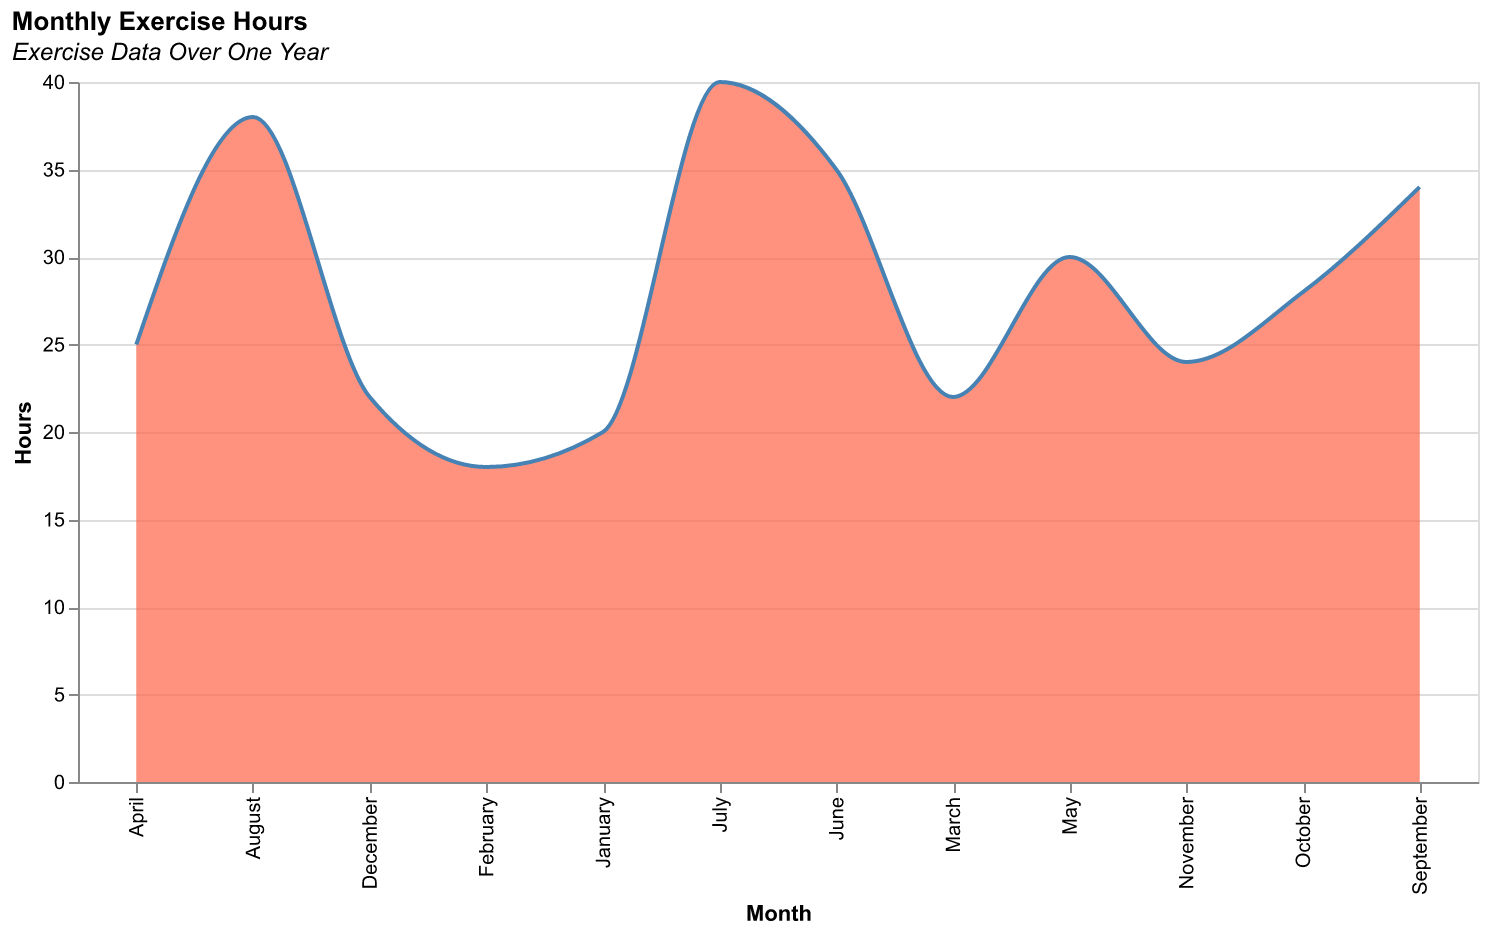

Values plotted in this chart, from the file beside it:
Month, Hours
January, 20
February, 18
March, 22
April, 25
May, 30
June, 35
July, 40
August, 38
September, 34
October, 28
November, 24
December, 22
